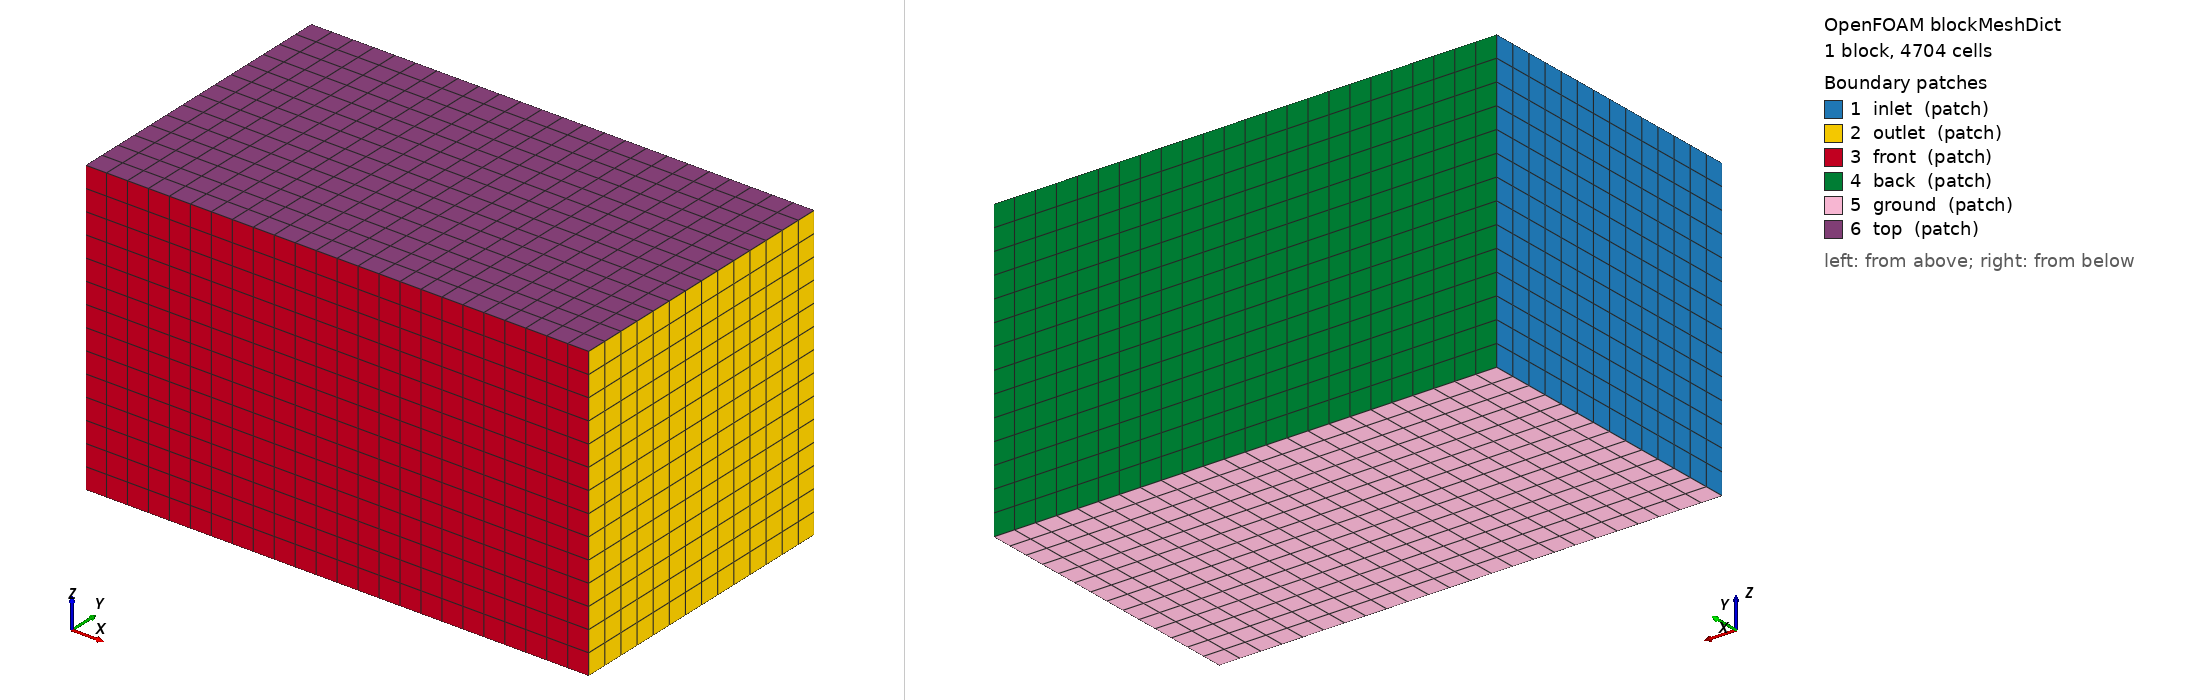

OpenFOAM case: the mesh blockMesh builds from blockMeshDict, 1 block(s), 4704 cells. Boundary patches (legend numbers): 1 inlet (patch), 2 outlet (patch), 3 front (patch), 4 back (patch), 5 ground (patch), 6 top (patch). Left view from above one corner, right view from below the opposite corner. Boundary conditions: 2 field file(s) under 0/; 6 of 6 drawn patches have an entry in a shipped field file.

=== system/blockMeshDict ===
/* GustSim · OpenCFD OpenFOAM v2606 */
FoamFile
{
 version 2.0;
 format ascii;
 class dictionary;
 object blockMeshDict;
}
scale 1;
vertices
(
(-0.7 -0.7 -0.7)
(1.7 -0.7 -0.7)
(1.7 0.7 -0.7)
(-0.7 0.7 -0.7)
(-0.7 -0.7 0.7)
(1.7 -0.7 0.7)
(1.7 0.7 0.7)
(-0.7 0.7 0.7)
);
blocks
( hex (0 1 2 3 4 5 6 7) (24 14 14) simpleGrading (1 1 1) );
edges ();
boundary
(
inlet { type patch; faces ((0 4 7 3)); }
outlet { type patch; faces ((1 2 6 5)); }
front { type patch; faces ((0 1 5 4)); }
back { type patch; faces ((3 7 6 2)); }
ground { type patch; faces ((0 3 2 1)); }
top { type patch; faces ((4 5 6 7)); }
);
mergePatchPairs ();


=== system/controlDict ===
/* GustSim · OpenCFD OpenFOAM v2606 */
FoamFile
{
 version 2.0;
 format ascii;
 class dictionary;
 object controlDict;
}
application simpleFoam;
startFrom startTime; startTime 0; stopAt endTime; endTime 1000; deltaT 1;
writeControl timeStep; writeInterval 100; purgeWrite 0;
writeFormat binary; writePrecision 10; writeCompression off; timeFormat general; timePrecision 10;
runTimeModifiable false;
functions { loads { type forces; libs ("libforces.so"); patches (primitive_0); rho rhoInf; rhoInf 1.204; pRef 0; CofR (0 0 0); log true; writeControl timeStep; writeInterval 1; }
load_primitive_0 { type forces; libs ("libforces.so"); patches (primitive_0); rho rhoInf; rhoInf 1.204; pRef 0; CofR (0 0 0); log true; writeControl timeStep; writeInterval 1; }
rotorLoads { type forces; libs ("libforces.so"); patches (primitive_0); rho rhoInf; rhoInf 1.204; pRef 0; CofR (0 0 0); log true; writeControl timeStep; writeInterval 1; }
residuals { type solverInfo; libs ("libutilityFunctionObjects.so"); fields (p U); writeControl timeStep; writeInterval 1; }
yPlus { type yPlus; libs ("libfieldFunctionObjects.so"); writeControl writeTime; }
flux_inlet { type surfaceFieldValue; libs ("libfieldFunctionObjects.so"); regionType patch; name inlet; operation sum; fields (phi); writeFields false; writeControl timeStep; writeInterval 1; }
pressure_inlet { type surfaceFieldValue; libs ("libfieldFunctionObjects.so"); regionType patch; name inlet; operation areaAverage; fields (p); writeFields false; writeControl timeStep; writeInterval 1; }
flux_outlet { type surfaceFieldValue; libs ("libfieldFunctionObjects.so"); regionType patch; name outlet; operation sum; fields (phi); writeFields false; writeControl timeStep; writeInterval 1; }
pressure_outlet { type surfaceFieldValue; libs ("libfieldFunctionObjects.so"); regionType patch; name outlet; operation areaAverage; fields (p); writeFields false; writeControl timeStep; writeInterval 1; }
flux_front { type surfaceFieldValue; libs ("libfieldFunctionObjects.so"); regionType patch; name front; operation sum; fields (phi); writeFields false; writeControl timeStep; writeInterval 1; }
pressure_front { type surfaceFieldValue; libs ("libfieldFunctionObjects.so"); regionType patch; name front; operation areaAverage; fields (p); writeFields false; writeControl timeStep; writeInterval 1; }
flux_back { type surfaceFieldValue; libs ("libfieldFunctionObjects.so"); regionType patch; name back; operation sum; fields (phi); writeFields false; writeControl timeStep; writeInterval 1; }
pressure_back { type surfaceFieldValue; libs ("libfieldFunctionObjects.so"); regionType patch; name back; operation areaAverage; fields (p); writeFields false; writeControl timeStep; writeInterval 1; }
flux_ground { type surfaceFieldValue; libs ("libfieldFunctionObjects.so"); regionType patch; name ground; operation sum; fields (phi); writeFields false; writeControl timeStep; writeInterval 1; }
pressure_ground { type surfaceFieldValue; libs ("libfieldFunctionObjects.so"); regionType patch; name ground; operation areaAverage; fields (p); writeFields false; writeControl timeStep; writeInterval 1; }
flux_top { type surfaceFieldValue; libs ("libfieldFunctionObjects.so"); regionType patch; name top; operation sum; fields (phi); writeFields false; writeControl timeStep; writeInterval 1; }
pressure_top { type surfaceFieldValue; libs ("libfieldFunctionObjects.so"); regionType patch; name top; operation areaAverage; fields (p); writeFields false; writeControl timeStep; writeInterval 1; } }


=== 0/U ===
/* GustSim · OpenCFD OpenFOAM v2606 */
FoamFile
{
 version 2.0;
 format ascii;
 class volVectorField;
 object U;
}
dimensions [0 1 -1 0 0 0 0];
internalField uniform (5 0 0);
boundaryField
{
inlet { type freestream; freestreamValue uniform (5 0 0); value uniform (5 0 0); }
outlet { type freestream; freestreamValue uniform (5 0 0); value uniform (5 0 0); }
front { type freestream; freestreamValue uniform (5 0 0); value uniform (5 0 0); }
back { type freestream; freestreamValue uniform (5 0 0); value uniform (5 0 0); }
ground { type freestream; freestreamValue uniform (5 0 0); value uniform (5 0 0); }
top { type freestream; freestreamValue uniform (5 0 0); value uniform (5 0 0); }
primitive_0 { type fixedValue; value uniform (0 0 0); }
}


=== 0/omega ===
/* GustSim · OpenCFD OpenFOAM v2606 */
FoamFile
{
 version 2.0;
 format ascii;
 class volScalarField;
 object omega;
}
dimensions [0 0 -1 0 0 0 0];
internalField uniform 11.180339887498947;
boundaryField
{
inlet { type inletOutlet; inletValue uniform 11.180339887498947; value uniform 11.180339887498947; }
outlet { type inletOutlet; inletValue uniform 11.180339887498947; value uniform 11.180339887498947; }
front { type inletOutlet; inletValue uniform 11.180339887498947; value uniform 11.180339887498947; }
back { type inletOutlet; inletValue uniform 11.180339887498947; value uniform 11.180339887498947; }
ground { type inletOutlet; inletValue uniform 11.180339887498947; value uniform 11.180339887498947; }
top { type inletOutlet; inletValue uniform 11.180339887498947; value uniform 11.180339887498947; }
primitive_0 { type omegaWallFunction; value uniform 11.180339887498947; }
}
